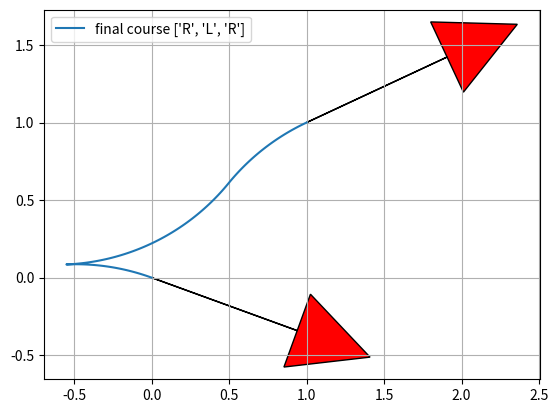

Python code for this plot:
#!/usr/bin/env python
# coding: utf-8

import math

import matplotlib.pyplot as plt
import numpy as np

show_animation = True


class Path:
    """
    Path data container
    """

    def __init__(self):
        # course segment length  (negative value is backward segment)
        self.lengths = []
        # course segment type char ("S": straight, "L": left, "R": right)
        self.ctypes = []
        self.L = 0.0  # Total lengths of the path
        self.x = []  # x positions
        self.y = []  # y positions
        self.yaw = []  # orientations [rad]
        self.directions = []  # directions (1:forward, -1:backward)


def plot_arrow(x, y, yaw, length=1.0, width=0.5, fc="r", ec="k"):
    if isinstance(x, list):
        for (ix, iy, iyaw) in zip(x, y, yaw):
            plot_arrow(ix, iy, iyaw)
    else:
        plt.arrow(x, y, length * math.cos(yaw), length * math.sin(yaw), fc=fc,
                  ec=ec, head_width=width, head_length=width)
        plt.plot(x, y)


def mod2pi(x):
    # Be consistent with fmod in cplusplus here.
    v = np.mod(x, np.copysign(2.0 * math.pi, x))
    if v < -math.pi:
        v += 2.0 * math.pi
    else:
        if v > math.pi:
            v -= 2.0 * math.pi
    return v


def straight_left_straight(x, y, phi):
    phi = mod2pi(phi)
    if y > 0.0 and 0.0 < phi < math.pi * 0.99:
        xd = - y / math.tan(phi) + x
        t = xd - math.tan(phi / 2.0)
        u = phi
        v = math.sqrt((x - xd) ** 2 + y ** 2) - math.tan(phi / 2.0)
        return True, t, u, v
    elif y < 0.0 < phi < math.pi * 0.99:
        xd = - y / math.tan(phi) + x
        t = xd - math.tan(phi / 2.0)
        u = phi
        v = -math.sqrt((x - xd) ** 2 + y ** 2) - math.tan(phi / 2.0)
        return True, t, u, v

    return False, 0.0, 0.0, 0.0


def set_path(paths, lengths, ctypes, step_size):
    path = Path()
    path.ctypes = ctypes
    path.lengths = lengths
    path.L = sum(np.abs(lengths))

    # check same path exist
    for i_path in paths:
        type_is_same = (i_path.ctypes == path.ctypes)
        length_is_close = (sum(np.abs(i_path.lengths)) - path.L) <= step_size
        if type_is_same and length_is_close:
            return paths  # same path found, so do not insert path

    # check path is long enough
    if path.L <= step_size:
        return paths  # too short, so do not insert path

    paths.append(path)
    return paths


def straight_curve_straight(x, y, phi, paths, step_size):
    flag, t, u, v = straight_left_straight(x, y, phi)
    if flag:
        paths = set_path(paths, [t, u, v], ["S", "L", "S"], step_size)

    flag, t, u, v = straight_left_straight(x, -y, -phi)
    if flag:
        paths = set_path(paths, [t, u, v], ["S", "R", "S"], step_size)

    return paths


def polar(x, y):
    r = math.sqrt(x ** 2 + y ** 2)
    theta = math.atan2(y, x)
    return r, theta


def left_straight_left(x, y, phi):
    u, t = polar(x - math.sin(phi), y - 1.0 + math.cos(phi))
    if t >= 0.0:
        v = mod2pi(phi - t)
        if v >= 0.0:
            return True, t, u, v

    return False, 0.0, 0.0, 0.0


def left_right_left(x, y, phi):
    u1, t1 = polar(x - math.sin(phi), y - 1.0 + math.cos(phi))

    if u1 <= 4.0:
        u = -2.0 * math.asin(0.25 * u1)
        t = mod2pi(t1 + 0.5 * u + math.pi)
        v = mod2pi(phi - t + u)

        if t >= 0.0 >= u:
            return True, t, u, v

    return False, 0.0, 0.0, 0.0


def curve_curve_curve(x, y, phi, paths, step_size):
    flag, t, u, v = left_right_left(x, y, phi)
    if flag:
        paths = set_path(paths, [t, u, v], ["L", "R", "L"], step_size)

    flag, t, u, v = left_right_left(-x, y, -phi)
    if flag:
        paths = set_path(paths, [-t, -u, -v], ["L", "R", "L"], step_size)

    flag, t, u, v = left_right_left(x, -y, -phi)
    if flag:
        paths = set_path(paths, [t, u, v], ["R", "L", "R"], step_size)

    flag, t, u, v = left_right_left(-x, -y, phi)
    if flag:
        paths = set_path(paths, [-t, -u, -v], ["R", "L", "R"], step_size)

    # backwards
    xb = x * math.cos(phi) + y * math.sin(phi)
    yb = x * math.sin(phi) - y * math.cos(phi)

    flag, t, u, v = left_right_left(xb, yb, phi)
    if flag:
        paths = set_path(paths, [v, u, t], ["L", "R", "L"], step_size)

    flag, t, u, v = left_right_left(-xb, yb, -phi)
    if flag:
        paths = set_path(paths, [-v, -u, -t], ["L", "R", "L"], step_size)

    flag, t, u, v = left_right_left(xb, -yb, -phi)
    if flag:
        paths = set_path(paths, [v, u, t], ["R", "L", "R"], step_size)

    flag, t, u, v = left_right_left(-xb, -yb, phi)
    if flag:
        paths = set_path(paths, [-v, -u, -t], ["R", "L", "R"], step_size)

    return paths


def curve_straight_curve(x, y, phi, paths, step_size):
    flag, t, u, v = left_straight_left(x, y, phi)
    if flag:
        paths = set_path(paths, [t, u, v], ["L", "S", "L"], step_size)

    flag, t, u, v = left_straight_left(-x, y, -phi)
    if flag:
        paths = set_path(paths, [-t, -u, -v], ["L", "S", "L"], step_size)

    flag, t, u, v = left_straight_left(x, -y, -phi)
    if flag:
        paths = set_path(paths, [t, u, v], ["R", "S", "R"], step_size)

    flag, t, u, v = left_straight_left(-x, -y, phi)
    if flag:
        paths = set_path(paths, [-t, -u, -v], ["R", "S", "R"], step_size)

    flag, t, u, v = left_straight_right(x, y, phi)
    if flag:
        paths = set_path(paths, [t, u, v], ["L", "S", "R"], step_size)

    flag, t, u, v = left_straight_right(-x, y, -phi)
    if flag:
        paths = set_path(paths, [-t, -u, -v], ["L", "S", "R"], step_size)

    flag, t, u, v = left_straight_right(x, -y, -phi)
    if flag:
        paths = set_path(paths, [t, u, v], ["R", "S", "L"], step_size)

    flag, t, u, v = left_straight_right(-x, -y, phi)
    if flag:
        paths = set_path(paths, [-t, -u, -v], ["R", "S", "L"], step_size)

    return paths


def left_straight_right(x, y, phi):
    u1, t1 = polar(x + math.sin(phi), y - 1.0 - math.cos(phi))
    u1 = u1 ** 2
    if u1 >= 4.0:
        u = math.sqrt(u1 - 4.0)
        theta = math.atan2(2.0, u)
        t = mod2pi(t1 + theta)
        v = mod2pi(t - phi)

        if t >= 0.0 and v >= 0.0:
            return True, t, u, v

    return False, 0.0, 0.0, 0.0


def generate_path(q0, q1, max_curvature, step_size):
    dx = q1[0] - q0[0]
    dy = q1[1] - q0[1]
    dth = q1[2] - q0[2]
    c = math.cos(q0[2])
    s = math.sin(q0[2])
    x = (c * dx + s * dy) * max_curvature
    y = (-s * dx + c * dy) * max_curvature

    paths = []
    paths = straight_curve_straight(x, y, dth, paths, step_size)
    paths = curve_straight_curve(x, y, dth, paths, step_size)
    paths = curve_curve_curve(x, y, dth, paths, step_size)

    return paths


def calc_interpolate_dists_list(lengths, step_size):
    interpolate_dists_list = []
    for length in lengths:
        d_dist = step_size if length >= 0.0 else -step_size
        interp_dists = np.arange(0.0, length, d_dist)
        interp_dists = np.append(interp_dists, length)
        interpolate_dists_list.append(interp_dists)

    return interpolate_dists_list


def generate_local_course(lengths, modes, max_curvature, step_size):
    interpolate_dists_list = calc_interpolate_dists_list(lengths, step_size)

    origin_x, origin_y, origin_yaw = 0.0, 0.0, 0.0

    xs, ys, yaws, directions = [], [], [], []
    for (interp_dists, mode, length) in zip(interpolate_dists_list, modes,
                                            lengths):

        for dist in interp_dists:
            x, y, yaw, direction = interpolate(dist, length, mode,
                                               max_curvature, origin_x,
                                               origin_y, origin_yaw)
            xs.append(x)
            ys.append(y)
            yaws.append(yaw)
            directions.append(direction)
        origin_x = xs[-1]
        origin_y = ys[-1]
        origin_yaw = yaws[-1]

    return xs, ys, yaws, directions


def interpolate(dist, length, mode, max_curvature, origin_x, origin_y,
                origin_yaw):
    if mode == "S":
        x = origin_x + dist / max_curvature * math.cos(origin_yaw)
        y = origin_y + dist / max_curvature * math.sin(origin_yaw)
        yaw = origin_yaw
    else:  # curve
        ldx = math.sin(dist) / max_curvature
        ldy = 0.0
        yaw = None
        if mode == "L":  # left turn
            ldy = (1.0 - math.cos(dist)) / max_curvature
            yaw = origin_yaw + dist
        elif mode == "R":  # right turn
            ldy = (1.0 - math.cos(dist)) / -max_curvature
            yaw = origin_yaw - dist
        gdx = math.cos(-origin_yaw) * ldx + math.sin(-origin_yaw) * ldy
        gdy = -math.sin(-origin_yaw) * ldx + math.cos(-origin_yaw) * ldy
        x = origin_x + gdx
        y = origin_y + gdy

    return x, y, yaw, 1 if length > 0.0 else -1


def pi_2_pi(angle):
    return (angle + math.pi) % (2 * math.pi) - math.pi


def calc_paths(sx, sy, syaw, gx, gy, gyaw, maxc, step_size):
    q0 = [sx, sy, syaw]
    q1 = [gx, gy, gyaw]

    paths = generate_path(q0, q1, maxc, step_size)
    for path in paths:
        xs, ys, yaws, directions = generate_local_course(path.lengths,
                                                         path.ctypes, maxc,
                                                         step_size * maxc)

        # convert global coordinate
        path.x = [math.cos(-q0[2]) * ix + math.sin(-q0[2]) * iy + q0[0] for
                  (ix, iy) in zip(xs, ys)]
        path.y = [-math.sin(-q0[2]) * ix + math.cos(-q0[2]) * iy + q0[1] for
                  (ix, iy) in zip(xs, ys)]
        path.yaw = [pi_2_pi(yaw + q0[2]) for yaw in yaws]
        path.directions = directions
        path.lengths = [length / maxc for length in path.lengths]
        path.L = path.L / maxc

    return paths


def reeds_shepp_path_planning(sx, sy, syaw, gx, gy, gyaw, maxc, step_size=0.2):
    paths = calc_paths(sx, sy, syaw, gx, gy, gyaw, maxc, step_size)
    if not paths:
        return None, None, None, None, None  # could not generate any path

    # search minimum cost path
    best_path_index = paths.index(min(paths, key=lambda p: abs(p.L)))
    b_path = paths[best_path_index]

    return b_path.x, b_path.y, b_path.yaw, b_path.ctypes, b_path.lengths


def main():
    # rint("Reeds Shepp path planner sample start!!")

    start_x = 0.0  # [m]
    start_y = 0.0  # [m]
    start_yaw = np.deg2rad(-20.0)  # [rad]

    end_x = 1.0  # [m]
    end_y = 1.0  # [m]
    end_yaw = np.deg2rad(25.0)  # [rad]

    curvature = 0.7
    step_size = 0.02

    xs, ys, yaws, modes, lengths = reeds_shepp_path_planning(start_x, start_y,
                                                             start_yaw, end_x,
                                                             end_y, end_yaw,
                                                             curvature,
                                                             step_size)

    print("xs: ",xs)
    if show_animation:  # pragma: no cover
        plt.cla()
        plt.plot(xs, ys, label="final course " + str(modes))
        #print(f"{lengths=}")

        # plotting
        plot_arrow(start_x, start_y, start_yaw)
        plot_arrow(end_x, end_y, end_yaw)

        plt.legend()
        plt.grid(True)
        plt.axis("equal")
        plt.show()

    if not xs:
        assert False, "No path"


if __name__ == '__main__':
    main()
